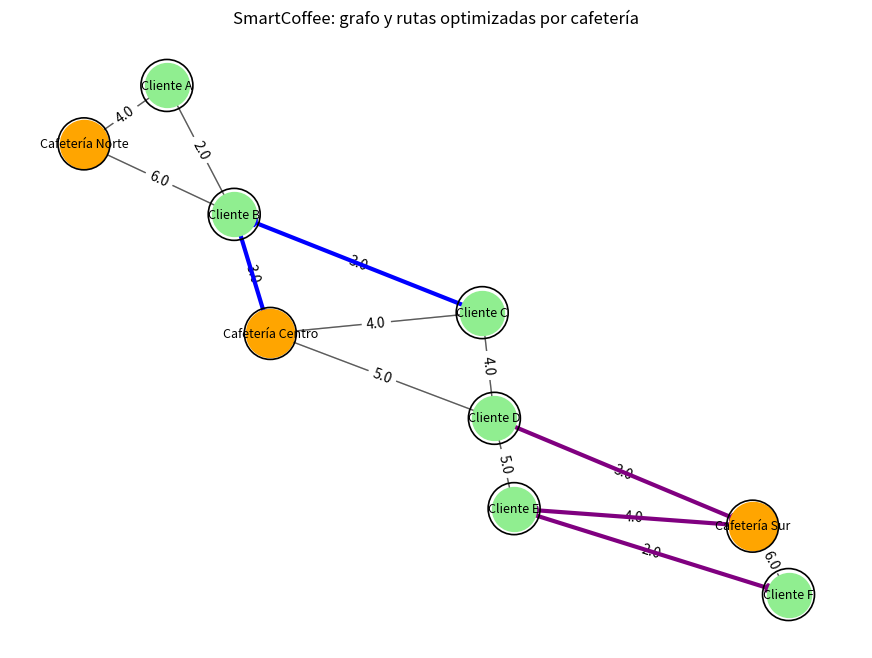

This chart was generated by the following Python code:
# smartcoffee_full_practice.py
# Versión extendida del script SmartCoffee para cubrir:
# - carga/filtrado de pedidos por período
# - construir grafo solo con clientes activos
# - Bellman-Ford por cafetería (rutas, costes, detección de ciclos negativos)
# - Floyd-Warshall (matriz global de distancias)
# - análisis: cliente más alejado, cliente con más pedidos, pares inusuales (z-score)
# - sugerencias para reorganizar rutas / posible nuevo punto de entrega
#
# Requiere: networkx, matplotlib, numpy, scipy (opcional)
# Ejecutar: python smartcoffee_full_practice.py

import networkx as nx
import matplotlib.pyplot as plt
import random
from datetime import datetime, timedelta
from collections import Counter, defaultdict
import statistics
import math

random.seed(42)

# -------------------------
# Datos base (tus nodos/edges originales)
# -------------------------
cafeterias = ["Cafetería Norte", "Cafetería Centro", "Cafetería Sur"]
clientes = ["Cliente A", "Cliente B", "Cliente C", "Cliente D", "Cliente E", "Cliente F"]

# Rutas con distancias (en km) - grafo dirigido implícitamente (usamos como no-dirigido y también añadimos ambos sentidos)
rutas = [
    ("Cafetería Norte", "Cliente A", 4),
    ("Cafetería Norte", "Cliente B", 6),
    ("Cafetería Centro", "Cliente B", 3),
    ("Cafetería Centro", "Cliente C", 4),
    ("Cafetería Centro", "Cliente D", 5),
    ("Cafetería Sur", "Cliente D", 3),
    ("Cafetería Sur", "Cliente E", 4),
    ("Cafetería Sur", "Cliente F", 6),
    ("Cliente A", "Cliente B", 2),
    ("Cliente B", "Cliente C", 3),
    ("Cliente C", "Cliente D", 4),
    ("Cliente D", "Cliente E", 5),
    ("Cliente E", "Cliente F", 2),
]

def construir_grafo_base(rutas):
    G = nx.DiGraph()  # uso dirigido: dejamos la posibilidad de pesos distintos por sentido
    for u, v, w in rutas:
        G.add_edge(u, v, weight=float(w))
        G.add_edge(v, u, weight=float(w))  # añadir opuesto con mismo peso (simétrico)
    return G

# -------------------------
# 1) Simular / cargar pedidos y filtrar por periodo
# -------------------------
def simular_pedidos(num_min=5, num_max=10, start_dt=None):
    """
    Genera pedidos con timestamps para la demo.
    Cada pedido: id, cliente, producto, datetime
    """
    productos = ["Café Latte", "Capuccino", "Croissant", "Muffin", "Americano"]
    pedidos = []
    n = random.randint(num_min, num_max)
    now = start_dt or datetime.now()
    for i in range(n):
        # repartir timestamps en los últimos 7 días
        dt = now - timedelta(days=random.random()*7)
        pedidos.append({
            "id": i+1,
            "cliente": random.choice(clientes),
            "producto": random.choice(productos),
            "datetime": dt
        })
    return pedidos

def filtrar_pedidos_periodo(pedidos, start_dt, end_dt):
    return [p for p in pedidos if start_dt <= p["datetime"] < end_dt]

# -------------------------
# 2) Construir grafo 'activo' con solo clientes del periodo
# -------------------------
def grafo_con_clientes_activos(G_base, pedidos_periodo):
    clientes_activos = sorted({p["cliente"] for p in pedidos_periodo})
    # Tomamos todos los cafeterías + clientes activos como vértices; mantenemos aristas entre ellos si existen
    G = nx.DiGraph()
    # Añadir nodos (cafeterías siempre incluidas)
    for c in cafeterias:
        G.add_node(c)
    for cl in clientes_activos:
        G.add_node(cl)
    # Añadir aristas del grafo base que conecten nodos presentes
    for u, v, data in G_base.edges(data=True):
        if u in G.nodes and v in G.nodes:
            G.add_edge(u, v, **data)
    return G, clientes_activos

# -------------------------
# 3) Bellman-Ford por cafetería (rutas, costes, detección de ciclos negativos)
# -------------------------
def bellman_ford_por_cafeteria(G_activo, cafeterias, clientes_activos):
    """
    Para cada cafetería, calcula Bellman-Ford (rutas y costes) hacia cada cliente activo.
    Detecta ciclos negativos en el subgrafo alcanzable.
    Devuelve dict con rutas y coste por (cafe -> cliente) y lista de cafés con ciclos negativos detectados.
    """
    resultados = {}
    cafes_con_ciclo_negativo = set()
    for cafe in cafeterias:
        if cafe not in G_activo:
            continue
        # detecta ciclo negativo en todo el grafo alcanzable desde cafe
        try:
            # networkx tiene función para detectar ciclo negativo global en direccionado
            # hay que comprobar solo la componente alcanzable desde cafe
            reachable = nx.descendants(G_activo, cafe) | {cafe}
            sub = G_activo.subgraph(reachable)
            has_neg = nx.negative_edge_cycle(sub, weight="weight")
        except Exception:
            has_neg = False
        if has_neg:
            cafes_con_ciclo_negativo.add(cafe)

        # calcular rutas y distancias con Bellman-Ford (NetworkX)
        try:
            # obtiene distancias y rutas
            dist = nx.single_source_bellman_ford_path_length(G_activo, cafe, weight="weight")
            paths = nx.single_source_bellman_ford_path(G_activo, cafe, weight="weight")
        except Exception:
            # fallback a Dijkstra si no hay pesos negativos pero BF falla
            dist = nx.single_source_dijkstra_path_length(G_activo, cafe, weight="weight")
            paths = nx.single_source_dijkstra_path(G_activo, cafe, weight="weight")

        resultados[cafe] = {}
        for cl in clientes_activos:
            d = dist.get(cl, math.inf)
            ruta = paths.get(cl, None)
            resultados[cafe][cl] = {"distancia": d, "ruta": ruta}
    return resultados, sorted(list(cafes_con_ciclo_negativo))

# -------------------------
# 4) Floyd-Warshall global (matriz de distancias entre todas ubicaciones activas)
# -------------------------
def matriz_floyd_warshall(G_activo):
    # devuelve un dict-of-dict con distancias mínimas (NetworkX floyd_warshall)
    D = dict(nx.floyd_warshall(G_activo, weight="weight"))
    return D

# -------------------------
# 5) Análisis global y sugerencias
# -------------------------
def analisis_y_sugerencias(D_matrix, pedidos_periodo, clientes_activos):
    """
    - Cliente más alejado (media/distancia mínima desde cafeterías)
    - Cliente con más pedidos
    - Pares con distancia inusualmente grande/pequeña (z-score)
    - Sugerencia: si hay cluster de clientes muy lejanos, proponer abrir nuevo punto en su 'centro'
    """
    # Cliente con más pedidos
    contador = Counter([p["cliente"] for p in pedidos_periodo])
    cliente_mas_pedidos, n_pedidos = contador.most_common(1)[0] if contador else (None, 0)

    # Para cada cliente, calcular la distancia mínima desde cualquier cafetería
    dist_min_desde_cafes = {}
    for cl in clientes_activos:
        # buscar mínimos en matriz para nodos que son cafeterías
        min_dist = math.inf
        for cafe in cafeterias:
            d = D_matrix.get(cafe, {}).get(cl, math.inf)
            if d < min_dist:
                min_dist = d
        dist_min_desde_cafes[cl] = min_dist

    # cliente más alejado (mayor distancia mínima desde cafeterías)
    if dist_min_desde_cafes:
        cliente_mas_alejado = max(dist_min_desde_cafes.items(), key=lambda x: x[1])
    else:
        cliente_mas_alejado = (None, math.inf)

    # Analizar pares con distancias: convertir todas las distancias (u<v para no duplicar)
    pares = []
    nodos = list(D_matrix.keys())
    for i in range(len(nodos)):
        for j in range(i+1, len(nodos)):
            u = nodos[i]; v = nodos[j]
            d = D_matrix[u].get(v, math.inf)
            if math.isfinite(d):
                pares.append((u, v, d))
    # medir z-score de las distancias
    dist_vals = [p[2] for p in pares]
    if len(dist_vals) >= 2:
        mean_d = statistics.mean(dist_vals)
        stdev_d = statistics.pstdev(dist_vals)  # población
        inusuales = []
        for u, v, d in pares:
            if stdev_d == 0:
                z = 0
            else:
                z = (d - mean_d) / stdev_d
            # criterio: |z| > 1.5 para 'inusual' (ajustable)
            if abs(z) > 1.5:
                inusuales.append({"u": u, "v": v, "dist": d, "z": z})
    else:
        inusuales = []

    # Sugerencia simple: si cliente_mas_alejado distancia > umbral -> proponer nuevo punto
    sugerencias = []
    umbral_km = 6.0  # heurístico: si alguien está a >6 km de cualquier café, proponer
    if cliente_mas_alejado[1] != math.inf and cliente_mas_alejado[1] > umbral_km:
        sugerencias.append({
            "tipo": "abrir_nuevo_punto",
            "motivo": f"Cliente {cliente_mas_alejado[0]} está lejos ({cliente_mas_alejado[1]:.2f} km).",
            "propuesta": f"Considerar abrir un punto de entrega cercano a {cliente_mas_alejado[0]} o reorganizar rutas."
        })
    # Si hay grupo de clientes con muchos pedidos y están agrupados (detectar por simple conteo)
    cluster_threshold = 2
    cluster_counts = {cl: contador[cl] for cl in clientes_activos}
    grava = [ (cl, cnt) for cl,cnt in cluster_counts.items() if cnt >= cluster_threshold ]
    if grava:
        sugerencias.append({
            "tipo": "reorganizar_rutas",
            "motivo": f"Clientes con múltiples pedidos en la zona: {grava}",
            "propuesta": "Evaluar rutas conjuntas o pick-up point para agrupar entregas y mejorar eficiencia."
        })

    return {
        "cliente_mas_pedidos": (cliente_mas_pedidos, n_pedidos),
        "cliente_mas_alejado": cliente_mas_alejado,
        "pares_inusuales": inusuales,
        "sugerencias": sugerencias,
        "dist_min_desde_cafes": dist_min_desde_cafes
    }

# -------------------------
# 6) Visualización (grafo + rutas óptimas por cafetería)
# -------------------------
def dibujar_resultados(G_full, rutas_optimizadas, G_activo):
    pos = nx.spring_layout(G_full, seed=42)
    plt.figure(figsize=(11,8))
    # Nodos base: cafeterías y clientes (todos)
    nx.draw_networkx_nodes(G_full, pos, nodelist=cafeterias, node_color="orange", node_size=1200)
    # color clientes (todos en G_full, si algunos no activos quedan igual)
    clientes_all = [n for n in G_full.nodes if n not in cafeterias]
    nx.draw_networkx_nodes(G_full, pos, nodelist=clientes_all, node_color="lightgreen", node_size=1000)
    nx.draw_networkx_labels(G_full, pos, font_size=9)
    nx.draw_networkx_edges(G_full, pos, alpha=0.4)
    nx.draw_networkx_edge_labels(G_full, pos, edge_labels=nx.get_edge_attributes(G_full, "weight"))
    # Resaltar subgrafo activo
    if G_activo is not None:
        nx.draw_networkx_nodes(G_full, pos, nodelist=list(G_activo.nodes), node_size=1400, node_color="none", edgecolors="black", linewidths=1.2)
    # Dibujar rutas optimizadas (si las hay)
    colores = ["red", "blue", "purple", "brown", "cyan"]
    for i, (cafe, ruta) in enumerate(rutas_optimizadas.items()):
        if ruta is None: 
            continue
        edges_path = list(zip(ruta[:-1], ruta[1:])) if len(ruta) >= 2 else []
        nx.draw_networkx_edges(G_full, pos, edgelist=edges_path, edge_color=colores[i % len(colores)], width=3)
    plt.title("SmartCoffee: grafo y rutas optimizadas por cafetería")
    plt.axis("off")
    plt.show()

# -------------------------
# 7) Flujo principal que une todo
# -------------------------
def practica_smartcoffee_pedidos_avanzada():
    print("\n=== SmartCoffee: Optimización avanzada con pedidos reales (simulados) ===\n")
    # construir grafo base
    G_base = construir_grafo_base(rutas)

    # simular pedidos
    pedidos = simular_pedidos(num_min=6, num_max=12, start_dt=datetime.now())
    print("Pedidos simulados (con timestamp):")
    for p in pedidos:
        print(f"  #{p['id']} - {p['producto']} para {p['cliente']} @ {p['datetime'].strftime('%Y-%m-%d %H:%M:%S')}")
    # definir periodo (por ejemplo últimos 7 días)
    ahora = datetime.now()
    hace_7_dias = ahora - timedelta(days=7)
    pedidos_periodo = filtrar_pedidos_periodo(pedidos, hace_7_dias, ahora)
    print(f"\nPedidos considerados en periodo (desde {hace_7_dias.date()} hasta {ahora.date()}): {len(pedidos_periodo)} pedidos")

    # construir grafo activo (solo clientes con pedidos)
    G_activo, clientes_activos = grafo_con_clientes_activos(G_base, pedidos_periodo)
    print(f"Clientes activos en periodo: {clientes_activos}")

    # asignar cada cliente al café más cercano (por shortest path)
    asignaciones = {}
    for cliente in clientes_activos:
        mejor_cafe = None
        menor = math.inf
        for cafe in cafeterias:
            if cafe not in G_activo:
                continue
            try:
                d = nx.shortest_path_length(G_activo, cafe, cliente, weight="weight")
                if d < menor:
                    menor = d
                    mejor_cafe = cafe
            except nx.NetworkXNoPath:
                continue
        if mejor_cafe:
            asignaciones[cliente] = (mejor_cafe, menor)
    print("\nAsignaciones cafetería -> cliente (según grafo activo):")
    for cl, (caf, d) in asignaciones.items():
        print(f"  {cl} <- {caf} ({d:.2f} km)")

    # Bellman-Ford por cafetería
    resultados_bf, cafes_con_ciclo_neg = bellman_ford_por_cafeteria(G_activo, cafeterias, clientes_activos)
    if cafes_con_ciclo_neg:
        print("\nWARNING: Ciclos negativos detectados en cafeterías:", cafes_con_ciclo_neg)
        print("Significado: si hay ciclos negativos, Bellman-Ford no devuelve rutas fiables para todos los nodos alcanzables.")
        print("Cómo gestionarlo: revisar y sanear pesos negativos o restringir cálculo a subgrafo sin ciclos negativos.")
    else:
        print("\nNo se detectaron ciclos negativos en el subgrafo activo.")

    # Mostrar coste/ruta por pedido
    print("\nRutas y costes desde la cafetería asignada para cada pedido:")
    for p in pedidos_periodo:
        cl = p["cliente"]
        # usar la caf asignada si existe
        if cl in asignaciones:
            caf = asignaciones[cl][0]
            ruta_info = resultados_bf.get(caf, {}).get(cl, None)
            if ruta_info:
                d = ruta_info["distancia"]
                ruta = ruta_info["ruta"]
                print(f" Pedido #{p['id']}: {p['producto']} para {cl} <- {caf} | distancia: {d:.2f} km | ruta: {ruta}")
            else:
                print(f" Pedido #{p['id']}: {p['producto']} para {cl} <- {caf} | ruta NO encontrada")
        else:
            print(f" Pedido #{p['id']}: {p['producto']} para {cl} | sin asignación (no conectado)")

    # Floyd-Warshall global sobre nodos activos (cafeterías + clientes activos)
    D = matriz_floyd_warshall(G_activo)
    print("\nMatriz de distancias mínima (parcial; sólo nodos activos):")
    # imprimir algunas distancias relevantes
    for cafe in cafeterias:
        if cafe in D:
            for cl in clientes_activos:
                d = D[cafe].get(cl, math.inf)
                if d < math.inf:
                    print(f"  {cafe} -> {cl}: {d:.2f} km")

    # Análisis y sugerencias
    analisis = analisis_y_sugerencias(D, pedidos_periodo, clientes_activos)
    print("\n--- ANÁLISIS GLOBAL ---")
    print("Cliente con más pedidos:", analisis["cliente_mas_pedidos"])
    print("Cliente más alejado (desde cafeterías):", analisis["cliente_mas_alejado"])
    print("Pares con distancia inusual (z-score):")
    for p in analisis["pares_inusuales"]:
        print(f"  {p['u']} <-> {p['v']}: {p['dist']:.2f} km (z={p['z']:.2f})")
    print("\nSugerencias:")
    for s in analisis["sugerencias"]:
        print(" ", s["tipo"], "-", s["motivo"], "|", s["propuesta"])

    # Rutas optimizadas por cafetería (TSP aproximado) sobre subgrafo (si hay pedidos)
    rutas_optimizadas = {}
    print("\n=== Optimización del reparto por cafetería (TSP aproximado en subgrafo activo) ===")
    for cafe in cafeterias:
        pedidos_cafe = [p for p in pedidos_periodo if asignaciones.get(p["cliente"], (None,))[0] == cafe]
        if not pedidos_cafe:
            print(f" {cafe} → No tiene pedidos pendientes.")
            rutas_optimizadas[cafe] = None
            continue
        clientes_destino = list({p["cliente"] for p in pedidos_cafe})
        subnodes = [cafe] + clientes_destino
        subgrafo = G_activo.subgraph(subnodes).copy()
        # si el subgrafo no está fuertemente conectado para TSP, fallback: ordenar por distancia desde cafe
        try:
            tsp_route = nx.approximation.traveling_salesman_problem(subgrafo, cycle=False, weight="weight")
            rutas_optimizadas[cafe] = tsp_route
            print(f" {cafe} entregará a: {', '.join(clientes_destino)}")
            print(f"  Ruta TSP aproximada: {' -> '.join(tsp_route)}")
        except Exception:
            # fallback simple: ordenar por distancia desde cafe (greedy)
            dist_map = {}
            for cl in clientes_destino:
                try:
                    d = nx.shortest_path_length(subgrafo, cafe, cl, weight="weight")
                except:
                    d = math.inf
                dist_map[cl] = d
            orden = sorted(clientes_destino, key=lambda x: dist_map[x])
            rutas_optimizadas[cafe] = [cafe] + orden
            print(f"  Fallback ruta ordenada por distancia: {' -> '.join([cafe]+orden)}")

    # Dibujar resultados
    dibujar_resultados(G_base, rutas_optimizadas, G_activo)

# -------------------------
# MAIN
# -------------------------
if __name__ == "__main__":
    practica_smartcoffee_pedidos_avanzada()
